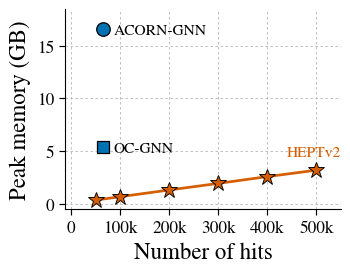

This figure's Python source:
"""Plot HEPTv2 peak allocated memory versus input size.

The HEPTv2 curve is read from the latest scalability benchmark summary and
uses ``peak_allocated_mb`` by default. The CSV stores MiB, while the axis is
reported in decimal GB to match the existing ``figures/scale_mem.pdf``.

Usage:
    python heptv2/scripts/plot_scale_mem.py
"""

from __future__ import annotations

import argparse
import csv
from pathlib import Path

import matplotlib.pyplot as plt


DEFAULT_HEPT_SUMMARY = Path(
    "codex_logs/scalability_50k_500k_10warmup_20measure/summary.csv"
)
DEFAULT_HEPT_METRIC = "peak_allocated_mb"
MIB_PER_DECIMAL_GB = 1_000_000_000 / (1024 * 1024)
BASELINE_HITS = 64_925.0
BASELINE_POINTS = [
    {
        "name": "OC-GNN",
        "hits": BASELINE_HITS,
        "memory_gb": 5.4,
        "marker": "s",
        "size": 72,
        "label_xy": (60000.0, 5.25),
    },
    {
        "name": "ACORN-GNN",
        "hits": BASELINE_HITS,
        "memory_gb": 16.6,
        "marker": "o",
        "size": 95,
        "label_xy": (60000.0, 16.45),
    },
]


def _read_heptv2_points(
    summary_path: Path,
    metric: str,
) -> list[tuple[float, float]]:
    if not summary_path.exists():
        return [
            (50_000.0, 320.3828125 / MIB_PER_DECIMAL_GB),
            (100_000.0, 624.0458984375 / MIB_PER_DECIMAL_GB),
            (200_000.0, 1235.67919921875 / MIB_PER_DECIMAL_GB),
            (300_000.0, 1832.19677734375 / MIB_PER_DECIMAL_GB),
            (400_000.0, 2447.17626953125 / MIB_PER_DECIMAL_GB),
            (500_000.0, 3031.14990234375 / MIB_PER_DECIMAL_GB),
        ]

    points: list[tuple[float, float]] = []
    with summary_path.open(newline="") as f:
        for row in csv.DictReader(f):
            if row.get("status", "ok") != "ok":
                continue
            points.append((float(row["target_n"]), float(row[metric]) / MIB_PER_DECIMAL_GB))
    return sorted(points)


def _configure_style() -> None:
    plt.rcParams.update(
        {
            "font.family": "serif",
            "font.serif": [
                "Nimbus Roman",
                "Times New Roman",
                "Times",
                "DejaVu Serif",
            ],
            "font.size": 11.2,
            "axes.labelsize": 16.5,
            "xtick.labelsize": 12.5,
            "ytick.labelsize": 12.5,
            "pdf.fonttype": 42,
            "ps.fonttype": 42,
            "svg.fonttype": "none",
        }
    )


def plot_scale_mem(
    summary_path: Path = DEFAULT_HEPT_SUMMARY,
    metric: str = DEFAULT_HEPT_METRIC,
) -> plt.Figure:
    _configure_style()
    fig, ax = plt.subplots(figsize=(3.75, 2.70))
    fig.subplots_adjust(left=0.235, right=0.970, bottom=0.200, top=0.940)

    hept_points = _read_heptv2_points(summary_path, metric)
    hept_x, hept_y = zip(*hept_points)
    ax.plot(
        hept_x,
        hept_y,
        color="#d55e00",
        linewidth=1.95,
        marker="*",
        markersize=12,
        markeredgecolor="black",
        markeredgewidth=0.65,
        markerfacecolor="#d55e00",
        zorder=3,
    )
    for point in BASELINE_POINTS:
        ax.scatter(
            point["hits"],
            point["memory_gb"],
            s=point["size"],
            marker=point["marker"],
            color="#0072B2",
            edgecolor="black",
            linewidth=0.9,
            zorder=4,
        )
        ax.text(
            point["label_xy"][0] + 27000,
            point["label_xy"][1],
            point["name"],
            ha="left",
            va="center",
            color="black",
            fontsize=11.2,
            zorder=5,
        )

    ax.text(
        550000,
        4.5,
        "HEPTv2",
        ha="right",
        va="baseline",
        color="#d55e00",
        fontsize=11.2,
        zorder=4,
    )

    ax.set_xlim(-12_000, 550_000)
    ax.set_ylim(-0.5, 18.5)
    ax.set_xticks([0, 100_000, 200_000, 300_000, 400_000, 500_000])
    ax.set_xticklabels(["0", "100k", "200k", "300k", "400k", "500k"])
    ax.set_yticks([0, 5, 10, 15])
    ax.set_xlabel("Number of hits")
    ax.set_ylabel("Peak memory (GB)")

    ax.grid(
        True,
        which="major",
        color="#b8b8b8",
        alpha=0.85,
        linewidth=0.75,
        linestyle=(0, (2.4, 2.4)),
    )
    ax.spines[["top", "right"]].set_visible(False)
    ax.spines["left"].set_linewidth(0.8)
    ax.spines["bottom"].set_linewidth(0.8)
    ax.tick_params(axis="both", which="major", length=4.5, width=0.85, pad=3.5)
    return fig


def main() -> None:
    parser = argparse.ArgumentParser()
    parser.add_argument(
        "--summary",
        type=Path,
        default=DEFAULT_HEPT_SUMMARY,
        help="HEPTv2 scalability summary CSV.",
    )
    parser.add_argument(
        "--metric",
        type=str,
        default=DEFAULT_HEPT_METRIC,
        help="Memory column in MiB to plot for HEPTv2.",
    )
    parser.add_argument("--out-dir", type=Path, default=Path("figures"))
    parser.add_argument("--stem", type=str, default="scale_mem")
    parser.add_argument(
        "--formats",
        nargs="+",
        default=["pdf", "png", "svg"],
        choices=["pdf", "png", "svg"],
    )
    args = parser.parse_args()

    args.out_dir.mkdir(parents=True, exist_ok=True)
    fig = plot_scale_mem(args.summary, args.metric)
    for fmt in args.formats:
        out_path = args.out_dir / f"{args.stem}.{fmt}"
        save_kwargs = {}
        if fmt == "png":
            save_kwargs["dpi"] = 300
        fig.savefig(out_path, **save_kwargs)
        print(f"wrote {out_path}")
    plt.close(fig)


if __name__ == "__main__":
    main()
